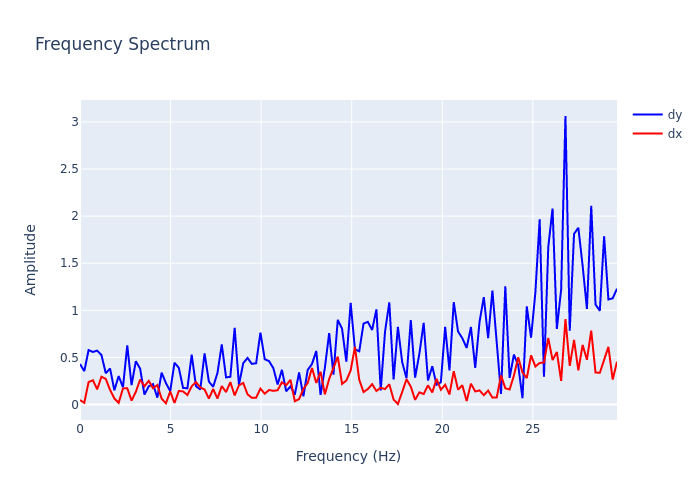

The data file committed next to this chart (first rows):
, frequency, dx, dy
0, 0.0, 0.048, 0.4296
1, 0.2372, 0.01849, 0.3548
2, 0.4743, 0.2387, 0.5782
3, 0.7115, 0.2577, 0.5583
4, 0.9486, 0.162, 0.5724
5, 1.186, 0.2956, 0.5247
6, 1.423, 0.2727, 0.3323
7, 1.66, 0.1546, 0.3827
8, 1.897, 0.06429, 0.151
9, 2.134, 0.01831, 0.3028
10, 2.372, 0.1709, 0.1835
11, 2.609, 0.1735, 0.6276
12, 2.846, 0.04163, 0.2059
13, 3.083, 0.1351, 0.4599
14, 3.32, 0.2651, 0.3804
15, 3.557, 0.1939, 0.1056
16, 3.794, 0.2514, 0.1932
17, 4.032, 0.1733, 0.217
18, 4.269, 0.2068, 0.07341
19, 4.506, 0.06263, 0.3385
20, 4.743, 0.01346, 0.2279
21, 4.98, 0.139, 0.1427
22, 5.217, 0.0163, 0.4439
23, 5.455, 0.1441, 0.3898
24, 5.692, 0.1393, 0.1765
25, 5.929, 0.1009, 0.1723
26, 6.166, 0.1943, 0.5289
27, 6.403, 0.2378, 0.1952
28, 6.64, 0.1816, 0.1593
29, 6.877, 0.1599, 0.5436
30, 7.115, 0.06338, 0.2436
31, 7.352, 0.1651, 0.1886
32, 7.589, 0.06384, 0.3354
33, 7.826, 0.1959, 0.638
34, 8.063, 0.1326, 0.2882
35, 8.3, 0.2377, 0.2945
36, 8.538, 0.09651, 0.8132
37, 8.775, 0.2045, 0.2096
38, 9.012, 0.2288, 0.4394
39, 9.249, 0.1086, 0.4943
40, 9.486, 0.07118, 0.4318
41, 9.723, 0.07297, 0.4385
42, 9.96, 0.1691, 0.7638
43, 10.2, 0.1153, 0.4813
44, 10.43, 0.1543, 0.4612
45, 10.67, 0.1455, 0.3871
46, 10.91, 0.1521, 0.212
47, 11.15, 0.2367, 0.3683
48, 11.38, 0.205, 0.141
49, 11.62, 0.2628, 0.1925
50, 11.86, 0.03548, 0.1043
51, 12.09, 0.05802, 0.3398
52, 12.33, 0.1663, 0.08714
53, 12.57, 0.2278, 0.3673
54, 12.81, 0.3887, 0.4304
55, 13.04, 0.2286, 0.5689
56, 13.28, 0.3478, 0.1021
57, 13.52, 0.1084, 0.39
58, 13.75, 0.2713, 0.7592
59, 13.99, 0.3853, 0.3185
... 66 more rows
